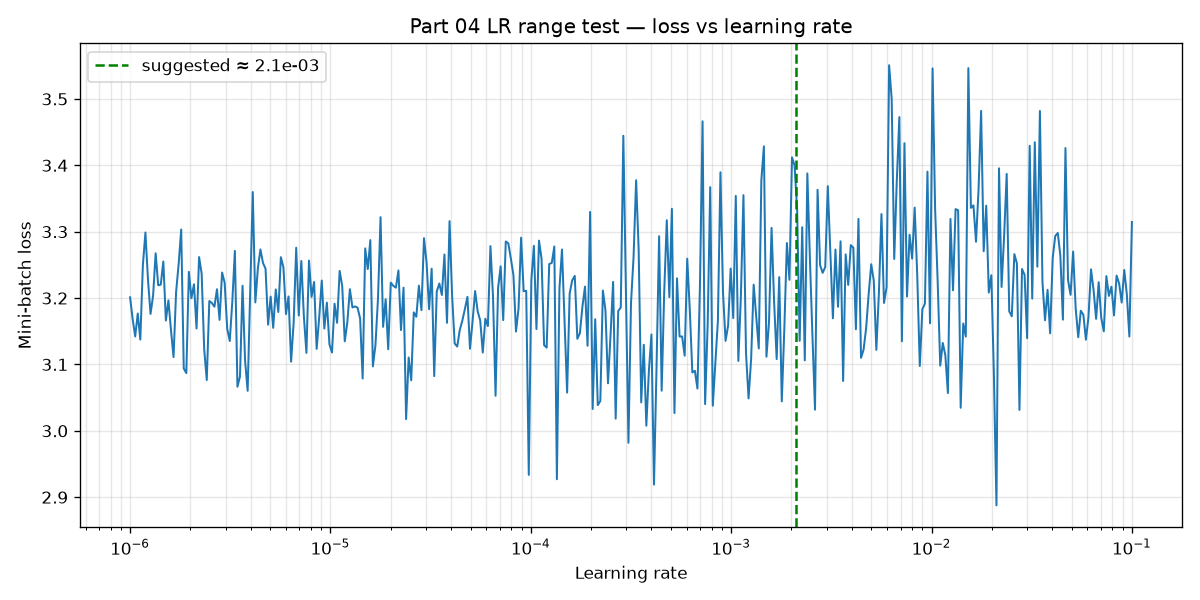

The data file committed next to this chart (first rows):
step, lr, loss, finite
1, 1e-06, 3.201, True
2, 1.029805251158115e-06, 3.168, True
3, 1.0604988553128284e-06, 3.142, True
4, 1.0921072900483208e-06, 3.177, True
5, 1.1246578221198193e-06, 3.137, True
6, 1.1581785309750391e-06, 3.249, True
7, 1.192698332976687e-06, 3.299, True
8, 1.2282470063469222e-06, 3.228, True
9, 1.2648552168552952e-06, 3.176, True
10, 1.3025545442723195e-06, 3.204, True
11, 1.3413775096115e-06, 3.267, True
12, 1.3813576031833177e-06, 3.219, True
13, 1.4225293134853684e-06, 3.22, True
14, 1.4649281569535808e-06, 3.255, True
15, 1.5085907086001769e-06, 3.166, True
16, 1.5535546335648038e-06, 3.197, True
17, 1.599858719606056e-06, 3.152, True
18, 1.647542910561415e-06, 3.111, True
19, 1.69664834080447e-06, 3.209, True
20, 1.7472173707291464e-06, 3.251, True
21, 1.79929362329155e-06, 3.303, True
22, 1.8529220216409494e-06, 3.094, True
23, 1.9081488278723603e-06, 3.087, True
24, 1.9650216829341587e-06, 3.24, True
25, 2.023589647725153e-06, 3.2, True
26, 2.083903245416563e-06, 3.221, True
27, 2.1460145050354147e-06, 3.154, True
28, 2.2099770063469534e-06, 3.262, True
29, 2.2758459260747835e-06, 3.237, True
30, 2.3436780854986154e-06, 3.123, True
31, 2.413531999470672e-06, 3.077, True
32, 2.485467926893043e-06, 3.196, True
33, 2.5595479226995296e-06, 3.193, True
34, 2.6358358913868206e-06, 3.187, True
35, 2.7143976421411787e-06, 3.213, True
36, 2.7953009456081918e-06, 3.167, True
37, 2.8786155923545604e-06, 3.239, True
38, 2.9644134530723543e-06, 3.223, True
39, 3.052768540577671e-06, 3.154, True
40, 3.143757073657181e-06, 3.135, True
41, 3.237457542817634e-06, 3.195, True
42, 3.3339507779950475e-06, 3.271, True
43, 3.433320018281983e-06, 3.066, True
44, 3.5356509837330618e-06, 3.082, True
45, 3.641031949310662e-06, 3.219, True
46, 3.7495538210345875e-06, 3.105, True
47, 3.8613102144013934e-06, 3.06, True
48, 3.976397535141022e-06, 3.212, True
49, 4.09491506238041e-06, 3.36, True
50, 4.216965034285807e-06, 3.193, True
51, 4.342652736257685e-06, 3.245, True
52, 4.472086591754321e-06, 3.273, True
53, 4.605378255822397e-06, 3.253, True
54, 4.742642711415306e-06, 3.244, True
55, 4.883998368582243e-06, 3.16, True
56, 5.029567166613661e-06, 3.202, True
57, 5.17947467923119e-06, 3.155, True
58, 5.333850222912774e-06, 3.213, True
59, 5.492826968446457e-06, 3.179, True
60, 5.656542055809071e-06, 3.262, True
... 333 more rows
